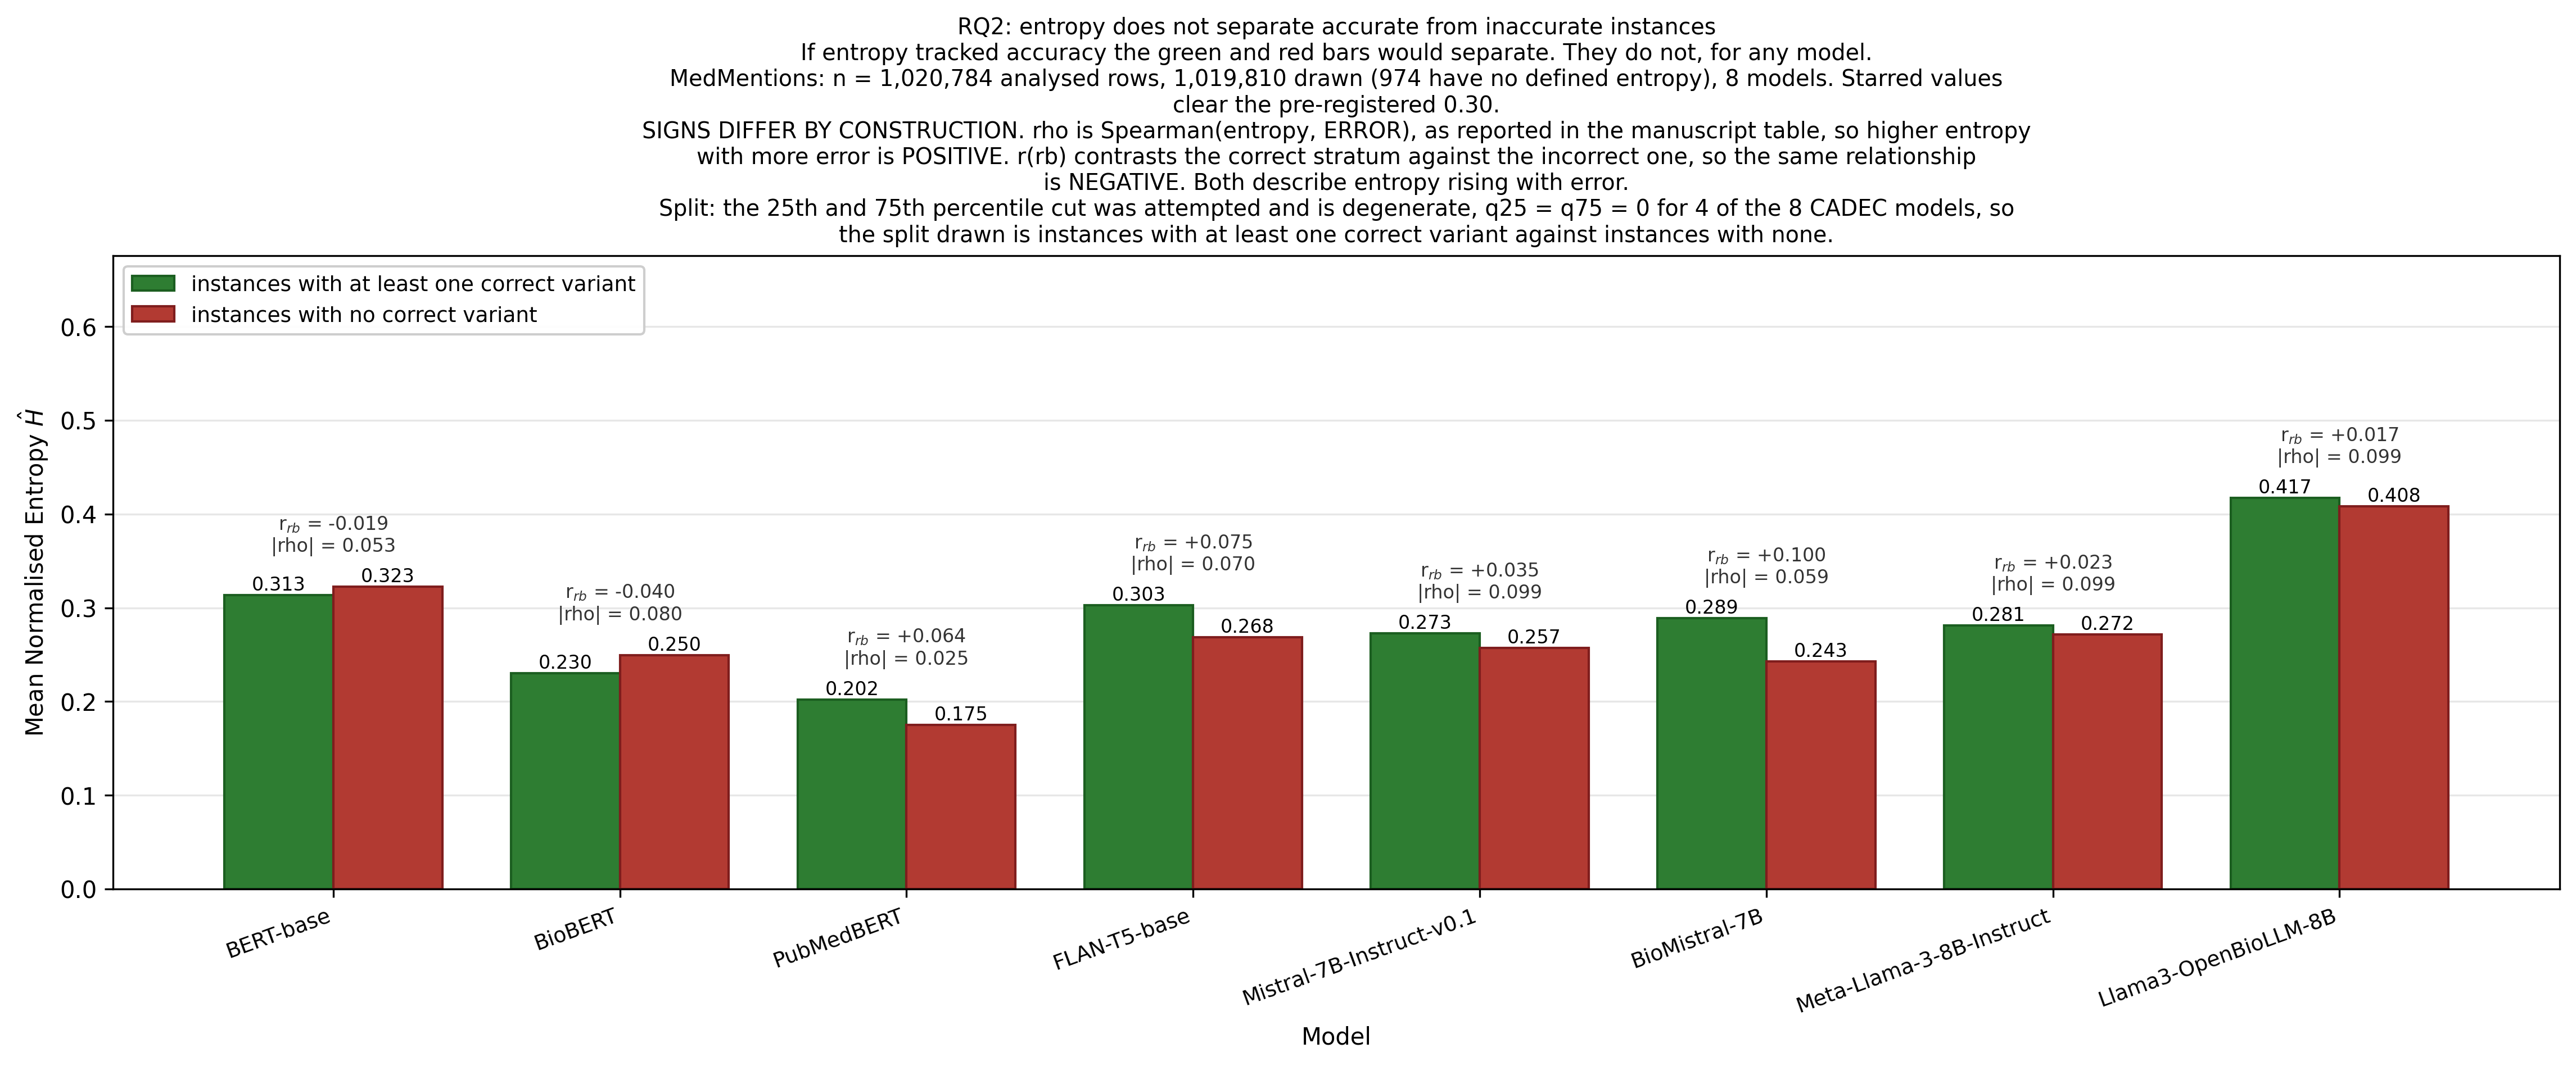

The table this chart was drawn from, first rows:
model, mean_hit, mean_miss, n_hit, n_miss, rank_biserial, spearman
BERT-base, 0.3135, 0.3226, 2904, 124694, -0.01946, 0.05252
BioBERT, 0.2301, 0.2497, 5977, 121621, -0.0399, 0.07957
PubMedBERT, 0.2022, 0.1749, 2615, 124983, 0.06431, 0.02472
FLAN-T5-base, 0.3028, 0.2685, 17126, 110370, 0.07536, 0.06969
Mistral-7B-Instruct-v0.1, 0.2727, 0.257, 16784, 110585, 0.03502, 0.09885
BioMistral-7B, 0.2888, 0.2429, 16814, 110580, 0.1003, 0.05913
Meta-Llama-3-8B-Instruct, 0.281, 0.2717, 14445, 112963, 0.02312, 0.09882
Llama3-OpenBioLLM-8B, 0.4171, 0.4083, 15096, 112253, 0.01683, 0.09888
